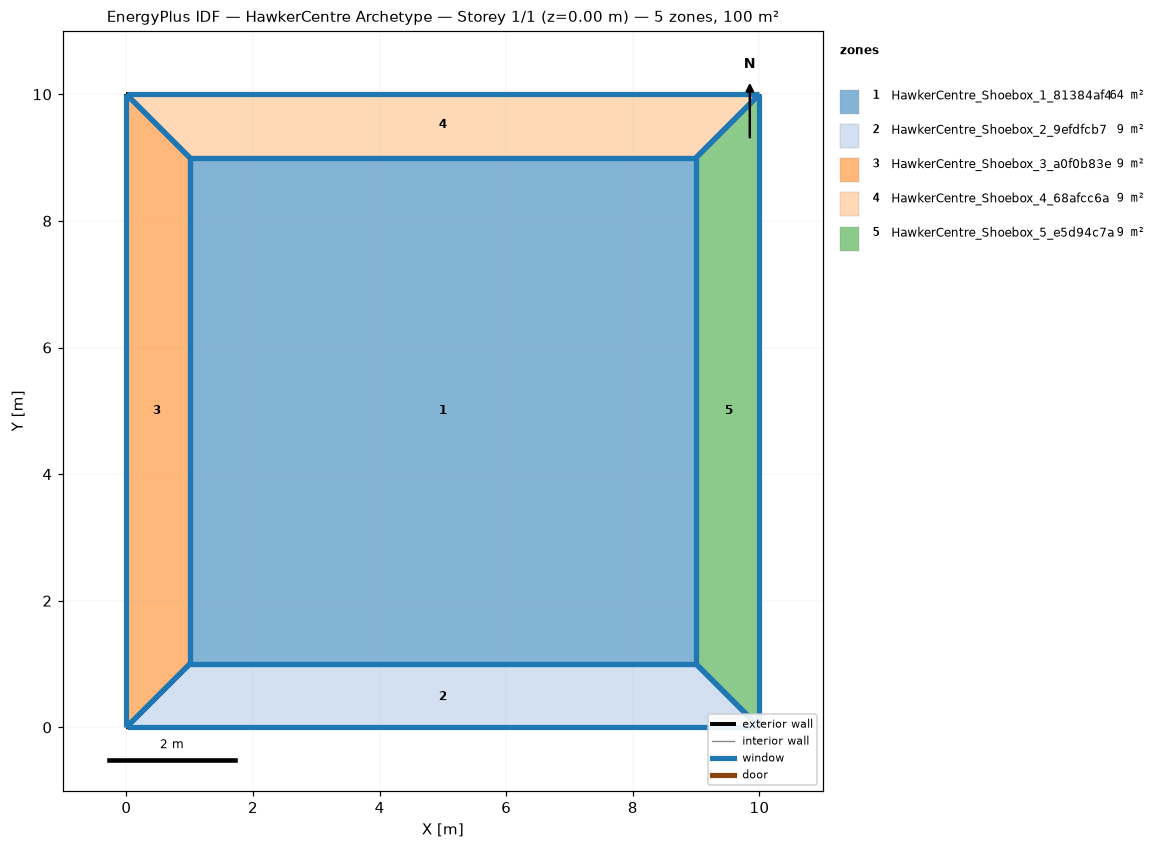
=== STOREY PLAN SPEC (per zone: floor XY polygon, exterior-wall plan segments, windows/doors) ===
zone 1: HawkerCentre_Shoebox_1_81384af4  (64.0 m²)
  floor: (9.00, 9.00) (9.00, 1.00) (1.00, 1.00) (1.00, 9.00)
  exterior wall: (1.00, 9.00) – (1.00, 1.00)  [8.0 m]
    window: (1.00, 9.00) – (1.00, 1.00)  [24.0 m²]
  exterior wall: (1.00, 1.00) – (9.00, 1.00)  [8.0 m]
    window: (1.00, 1.00) – (9.00, 1.00)  [24.0 m²]
  exterior wall: (9.00, 1.00) – (9.00, 9.00)  [8.0 m]
    window: (9.00, 1.00) – (9.00, 9.00)  [24.0 m²]
  exterior wall: (9.00, 9.00) – (1.00, 9.00)  [8.0 m]
    window: (9.00, 9.00) – (1.00, 9.00)  [24.0 m²]
zone 2: HawkerCentre_Shoebox_2_9efdfcb7  (9.0 m²)
  floor: (9.00, 1.00) (10.00, 0.00) (0.00, 0.00) (1.00, 1.00)
  exterior wall: (10.00, 0.00) – (9.00, 1.00)  [1.4 m]
    window: (10.00, 0.00) – (9.00, 1.00)  [4.2 m²]
  exterior wall: (9.00, 1.00) – (1.00, 1.00)  [8.0 m]
    window: (9.00, 1.00) – (1.00, 1.00)  [24.0 m²]
  exterior wall: (1.00, 1.00) – (0.00, 0.00)  [1.4 m]
    window: (1.00, 1.00) – (0.00, 0.00)  [4.2 m²]
  exterior wall: (0.00, 0.00) – (10.00, 0.00)  [10.0 m]
    window: (0.00, 0.00) – (10.00, 0.00)  [30.0 m²]
zone 3: HawkerCentre_Shoebox_3_a0f0b83e  (9.0 m²)
  floor: (0.00, 10.00) (1.00, 9.00) (1.00, 1.00) (0.00, 0.00)
  exterior wall: (0.00, 0.00) – (1.00, 1.00)  [1.4 m]
    window: (0.00, 0.00) – (1.00, 1.00)  [4.2 m²]
  exterior wall: (1.00, 1.00) – (1.00, 9.00)  [8.0 m]
    window: (1.00, 1.00) – (1.00, 9.00)  [24.0 m²]
  exterior wall: (1.00, 9.00) – (0.00, 10.00)  [1.4 m]
    window: (1.00, 9.00) – (0.00, 10.00)  [4.2 m²]
  exterior wall: (0.00, 10.00) – (0.00, 0.00)  [10.0 m]
    window: (0.00, 10.00) – (0.00, 0.00)  [30.0 m²]
zone 4: HawkerCentre_Shoebox_4_68afcc6a  (9.0 m²)
  floor: (10.00, 10.00) (9.00, 9.00) (1.00, 9.00) (0.00, 10.00)
  exterior wall: (0.00, 10.00) – (1.00, 9.00)  [1.4 m]
    window: (0.00, 10.00) – (1.00, 9.00)  [4.2 m²]
  exterior wall: (1.00, 9.00) – (9.00, 9.00)  [8.0 m]
    window: (1.00, 9.00) – (9.00, 9.00)  [24.0 m²]
  exterior wall: (9.00, 9.00) – (10.00, 10.00)  [1.4 m]
    window: (9.00, 9.00) – (10.00, 10.00)  [4.2 m²]
  exterior wall: (10.00, 10.00) – (0.00, 10.00)  [10.0 m]
    window: (10.00, 10.00) – (0.00, 10.00)  [30.0 m²]
zone 5: HawkerCentre_Shoebox_5_e5d94c7a  (9.0 m²)
  floor: (10.00, 10.00) (10.00, 0.00) (9.00, 1.00) (9.00, 9.00)
  exterior wall: (10.00, 10.00) – (9.00, 9.00)  [1.4 m]
    window: (10.00, 10.00) – (9.00, 9.00)  [4.2 m²]
  exterior wall: (9.00, 9.00) – (9.00, 1.00)  [8.0 m]
    window: (9.00, 9.00) – (9.00, 1.00)  [24.0 m²]
  exterior wall: (9.00, 1.00) – (10.00, 0.00)  [1.4 m]
    window: (9.00, 1.00) – (10.00, 0.00)  [4.2 m²]
  exterior wall: (10.00, 0.00) – (10.00, 10.00)  [10.0 m]
    window: (10.00, 0.00) – (10.00, 10.00)  [30.0 m²]

=== DERIVED (storey summary) ===
Building: HawkerCentre Archetype
Storey: 1 of 1  (floor level z = 0.00 m)
Storey gross floor area: 100.0 m²
Zones on this storey: 5
  - HawkerCentre_Shoebox_1_81384af4: floor 64.0 m²; exterior wall 32.0 m (96.0 m²); 4 window(s) 95.9 m²; WWR 99.9%
  - HawkerCentre_Shoebox_2_9efdfcb7: floor 9.0 m²; exterior wall 20.8 m (62.5 m²); 4 window(s) 62.4 m²; WWR 99.9%
  - HawkerCentre_Shoebox_3_a0f0b83e: floor 9.0 m²; exterior wall 20.8 m (62.5 m²); 4 window(s) 62.4 m²; WWR 99.9%
  - HawkerCentre_Shoebox_4_68afcc6a: floor 9.0 m²; exterior wall 20.8 m (62.5 m²); 4 window(s) 62.4 m²; WWR 99.9%
  - HawkerCentre_Shoebox_5_e5d94c7a: floor 9.0 m²; exterior wall 20.8 m (62.5 m²); 4 window(s) 62.4 m²; WWR 99.9%
Zone adjacency: (none detected)